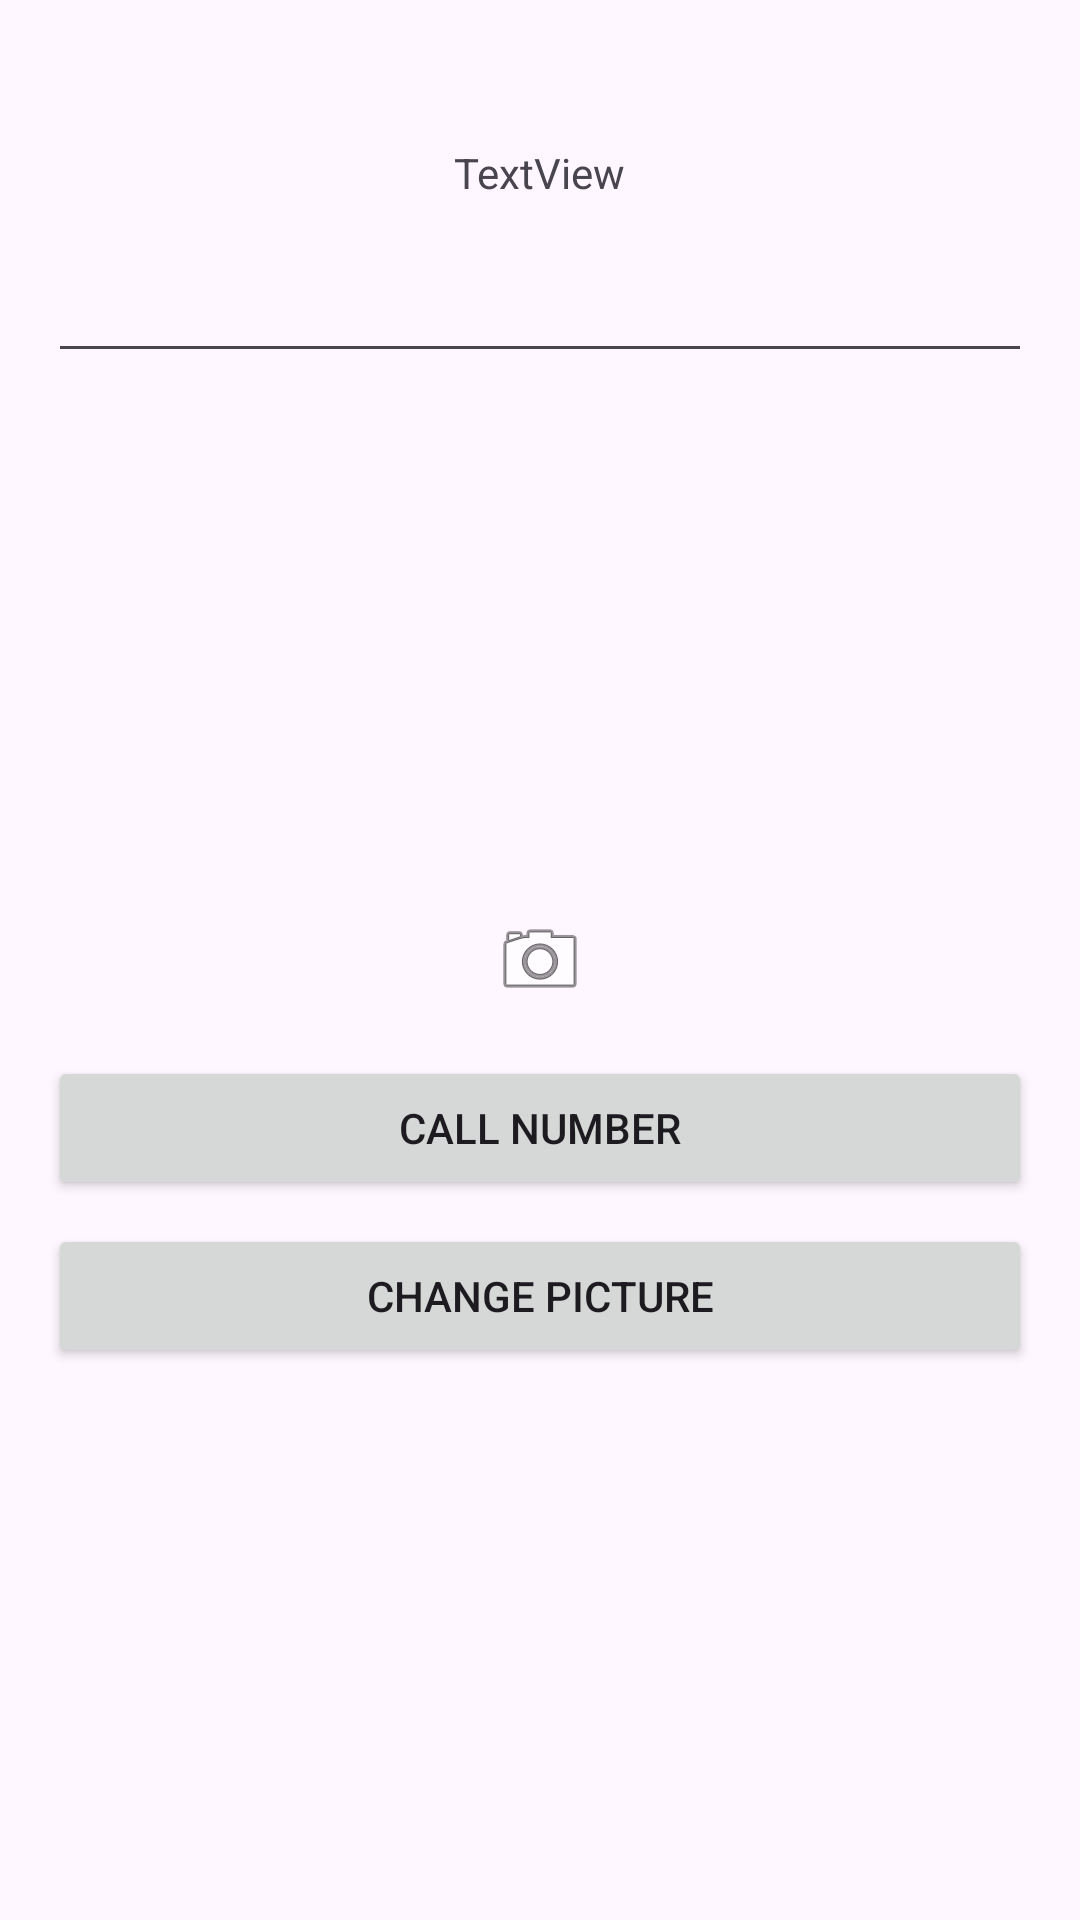

Here is an Android app screen rendered from its layout file. Give the layout XML and the strings, colors and styles it references.
<!-- AndroidManifest.xml: application theme Theme.DannisAndroidLabs -->
<!-- res/layout/activity_second.xml -->
<?xml version="1.0" encoding="utf-8"?>
<androidx.constraintlayout.widget.ConstraintLayout xmlns:android="http://schemas.android.com/apk/res/android"
    xmlns:app="http://schemas.android.com/apk/res-auto"
    xmlns:tools="http://schemas.android.com/tools"
    android:layout_width="match_parent"
    android:layout_height="match_parent"
    tools:context=".SecondActivity">


    <RelativeLayout
        xmlns:android="http://schemas.android.com/apk/res/android"
        android:layout_width="match_parent"
        android:layout_height="match_parent"
        android:padding="16dp">

        
        <TextView
            android:id="@+id/textView"
            android:layout_width="wrap_content"
            android:layout_height="wrap_content"
            android:text="TextView"
            android:layout_centerHorizontal="true"
            android:layout_marginTop="32dp"/>

        
        <EditText
            android:id="@+id/editTextPhone"
            android:layout_width="match_parent"
            android:layout_height="wrap_content"
            android:inputType="phone"
            android:layout_below="@id/textView"
            android:layout_marginTop="16dp"/>

        
        <ImageView
            android:id="@+id/imageViewCamera"
            android:layout_width="wrap_content"
            android:layout_height="wrap_content"
            android:src="@android:drawable/ic_menu_camera"
            android:layout_centerInParent="true"/>

        
        <Button
            android:id="@+id/buttonCall"
            android:layout_width="match_parent"
            android:layout_height="wrap_content"
            android:text="CALL NUMBER"
            android:layout_below="@id/imageViewCamera"
            android:layout_marginTop="16dp"/>

        
        <Button
            android:id="@+id/buttonChangePicture"
            android:layout_width="match_parent"
            android:layout_height="wrap_content"
            android:text="CHANGE PICTURE"
            android:layout_below="@id/buttonCall"
            android:layout_marginTop="8dp"/>
    </RelativeLayout>


</androidx.constraintlayout.widget.ConstraintLayout>
<!-- resources referenced by this layout -->
<resources>
  <style name="Theme.DannisAndroidLabs" parent="Base.Theme.DannisAndroidLabs" />
  <style name="Base.Theme.DannisAndroidLabs" parent="Theme.Material3.DayNight.NoActionBar">
          
          
      </style>
</resources>
